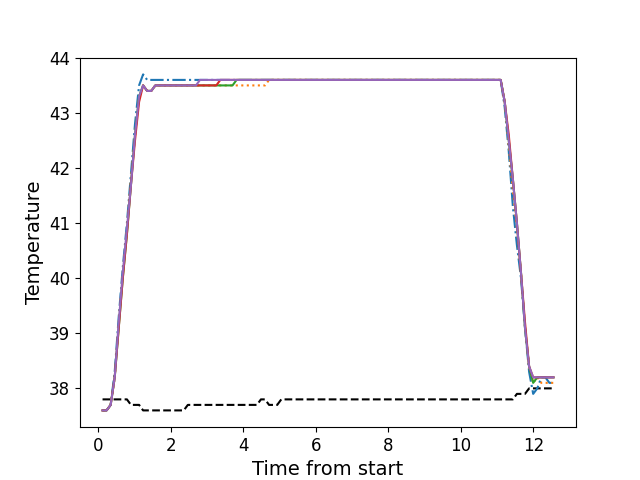

The file beside this chart, header and first rows:
, times, neutral, z1, z2, z3, z4, z5
0, 0.118, 37.8, 37.6, 37.6, 37.6, 37.6, 37.6
1, 0.229, 37.8, 37.6, 37.6, 37.6, 37.6, 37.6
2, 0.342, 37.8, 37.7, 37.7, 37.7, 37.7, 37.7
3, 0.4535, 37.8, 38.3, 38.2, 38.2, 38.2, 38.2
4, 0.5645, 37.8, 39.3, 39.2, 39.1, 39.1, 39.2
5, 0.6765, 37.8, 40.2, 40.1, 40.0, 40.0, 40.1
6, 0.7902, 37.8, 41.0, 40.9, 40.8, 40.8, 40.9
7, 0.9022, 37.7, 41.9, 41.8, 41.7, 41.7, 41.7
8, 1.013, 37.7, 42.8, 42.6, 42.6, 42.5, 42.6
9, 1.126, 37.7, 43.5, 43.3, 43.3, 43.2, 43.3
10, 1.237, 37.6, 43.7, 43.5, 43.5, 43.5, 43.5
11, 1.349, 37.6, 43.6, 43.4, 43.4, 43.4, 43.4
12, 1.461, 37.6, 43.6, 43.4, 43.4, 43.4, 43.4
13, 1.574, 37.6, 43.6, 43.5, 43.5, 43.5, 43.5
14, 1.687, 37.6, 43.6, 43.5, 43.5, 43.5, 43.5
15, 1.798, 37.6, 43.6, 43.5, 43.5, 43.5, 43.5
16, 1.911, 37.6, 43.6, 43.5, 43.5, 43.5, 43.5
17, 2.022, 37.6, 43.6, 43.5, 43.5, 43.5, 43.5
18, 2.133, 37.6, 43.6, 43.5, 43.5, 43.5, 43.5
19, 2.246, 37.6, 43.6, 43.5, 43.5, 43.5, 43.5
20, 2.358, 37.6, 43.6, 43.5, 43.5, 43.5, 43.5
21, 2.471, 37.7, 43.6, 43.5, 43.5, 43.5, 43.5
22, 2.582, 37.7, 43.6, 43.5, 43.5, 43.5, 43.5
23, 2.695, 37.7, 43.6, 43.5, 43.5, 43.5, 43.5
24, 2.806, 37.7, 43.6, 43.5, 43.5, 43.5, 43.6
25, 2.918, 37.7, 43.6, 43.5, 43.5, 43.5, 43.6
26, 3.031, 37.7, 43.6, 43.5, 43.5, 43.5, 43.6
27, 3.142, 37.7, 43.6, 43.5, 43.5, 43.5, 43.6
28, 3.255, 37.7, 43.6, 43.5, 43.5, 43.5, 43.6
29, 3.367, 37.7, 43.6, 43.5, 43.5, 43.6, 43.6
30, 3.478, 37.7, 43.6, 43.5, 43.5, 43.6, 43.6
31, 3.592, 37.7, 43.6, 43.5, 43.5, 43.6, 43.6
32, 3.703, 37.7, 43.6, 43.5, 43.5, 43.6, 43.6
33, 3.815, 37.7, 43.6, 43.5, 43.6, 43.6, 43.6
34, 3.927, 37.7, 43.6, 43.5, 43.6, 43.6, 43.6
35, 4.039, 37.7, 43.6, 43.5, 43.6, 43.6, 43.6
36, 4.152, 37.7, 43.6, 43.5, 43.6, 43.6, 43.6
37, 4.263, 37.7, 43.6, 43.5, 43.6, 43.6, 43.6
38, 4.375, 37.7, 43.6, 43.5, 43.6, 43.6, 43.6
39, 4.486, 37.8, 43.6, 43.5, 43.6, 43.6, 43.6
40, 4.599, 37.8, 43.6, 43.5, 43.6, 43.6, 43.6
41, 4.71, 37.7, 43.6, 43.6, 43.6, 43.6, 43.6
42, 4.822, 37.7, 43.6, 43.6, 43.6, 43.6, 43.6
43, 4.935, 37.7, 43.6, 43.6, 43.6, 43.6, 43.6
44, 5.047, 37.8, 43.6, 43.6, 43.6, 43.6, 43.6
45, 5.16, 37.8, 43.6, 43.6, 43.6, 43.6, 43.6
46, 5.271, 37.8, 43.6, 43.6, 43.6, 43.6, 43.6
47, 5.383, 37.8, 43.6, 43.6, 43.6, 43.6, 43.6
48, 5.495, 37.8, 43.6, 43.6, 43.6, 43.6, 43.6
49, 5.608, 37.8, 43.6, 43.6, 43.6, 43.6, 43.6
50, 5.72, 37.8, 43.6, 43.6, 43.6, 43.6, 43.6
51, 5.831, 37.8, 43.6, 43.6, 43.6, 43.6, 43.6
52, 5.943, 37.8, 43.6, 43.6, 43.6, 43.6, 43.6
53, 6.055, 37.8, 43.6, 43.6, 43.6, 43.6, 43.6
54, 6.168, 37.8, 43.6, 43.6, 43.6, 43.6, 43.6
55, 6.28, 37.8, 43.6, 43.6, 43.6, 43.6, 43.6
56, 6.391, 37.8, 43.6, 43.6, 43.6, 43.6, 43.6
57, 6.503, 37.8, 43.6, 43.6, 43.6, 43.6, 43.6
58, 6.616, 37.8, 43.6, 43.6, 43.6, 43.6, 43.6
59, 6.729, 37.8, 43.6, 43.6, 43.6, 43.6, 43.6
... 52 more rows
